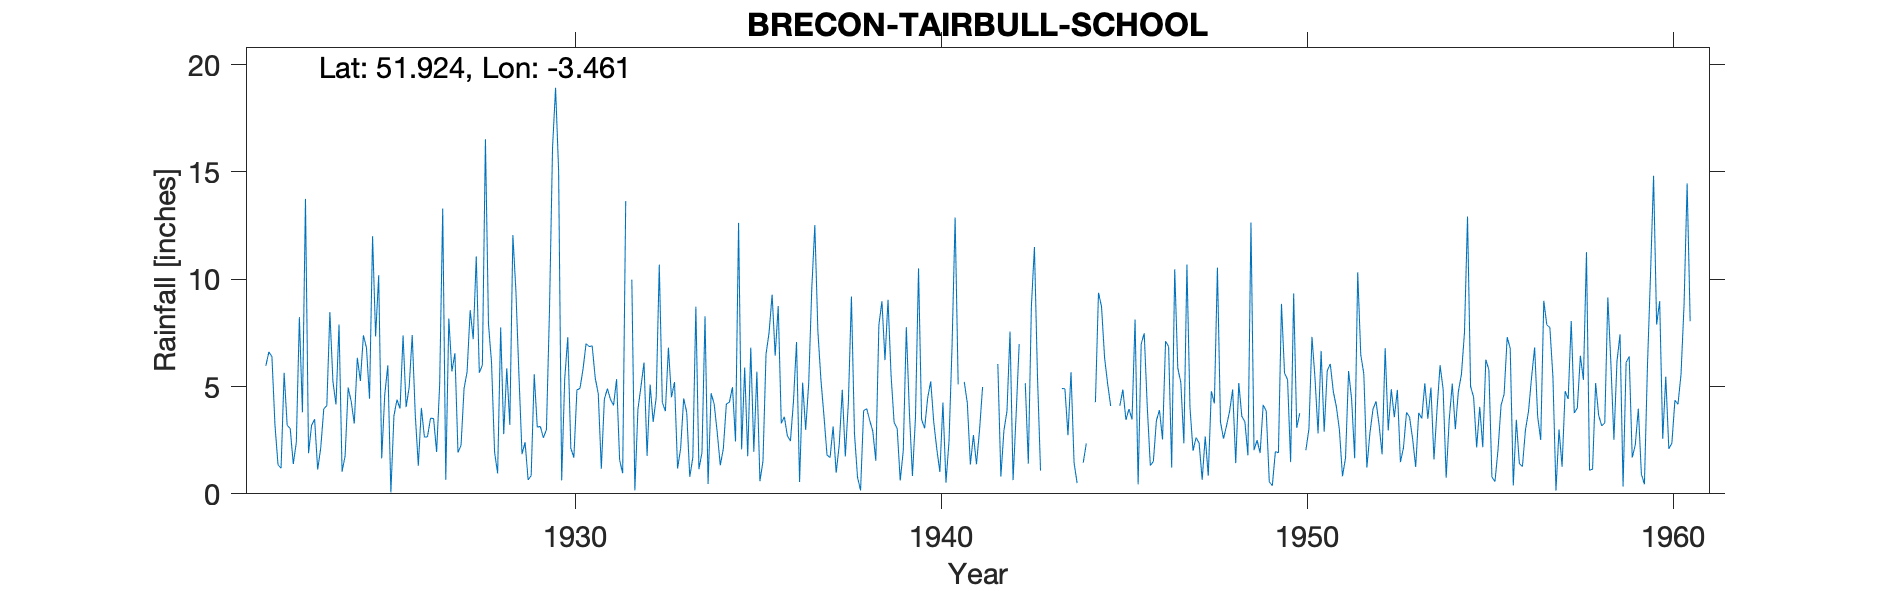

Source data for this figure (header and first rows):
BRECON-TAIRBULL-SCHOOL, , , , , , , , , , , , , , , , , , , , , , , 
Grid ref, SN996261, Long, -3.461, Lat, 51.92, Elevation, 660, ft., , , , , , , , , , , , , , , 
Station no, 4198, , , , , , , , , , , , , , , , , , , , , , 
, 1920, 1921, 1922, 1923, 1924, 1925, 1926, 1927, 1928, 1929, 1930, 1931, 1932, 1933, 1934, 1935, 1936, 1937, 1938, 1939, 1940, 1941, 1942
January, , , 5.96, 3.8, 7.89, 7.33, 7.4, 8.17, 16.52, 1.85, 15.04, 5.4, 9.98, 6.81, 8.27, 2.07, 8.75, 12.52, 9.19, 9.04, 3.05, , 6.05
February, , , 6.61, 13.74, 1.03, 10.18, 3.68, 5.7, 7.91, 2.4, 0.63, 4.66, 0.16, 4.5, 0.46, 5.88, 3.28, 7.58, 2.8, 5.52, 4.47, 5.21, 0.8
March, , , 6.39, 1.89, 1.77, 1.65, 1.31, 6.55, 6.12, 0.65, 5.36, 1.17, 3.94, 5.21, 4.69, 1.75, 3.59, 5.31, 0.77, 3.32, 5.24, 4.23, 2.95
April, , , 3.2, 3.19, 4.95, 4.63, 4, 1.93, 1.94, 0.85, 7.3, 4.42, 5, 1.18, 4.18, 6.81, 2.7, 3.63, 0.16, 3.05, 3.33, 1.37, 3.85
May, , , 1.35, 3.48, 4.3, 5.99, 2.64, 2.25, 0.95, 5.57, 2.12, 4.9, 6.12, 2.11, 2.86, 1.96, 2.46, 1.8, 3.87, 0.62, 2.08, 2.74, 7.56
June, , , 1.19, 1.13, 3.27, 0.06, 2.66, 4.91, 7.75, 3.11, 1.69, 4.4, 1.77, 4.44, 1.33, 5.69, 4.31, 1.69, 3.97, 2.01, 1.02, 1.38, 0.64
July, , , 5.64, 2.14, 6.34, 3.63, 3.52, 5.69, 2.78, 3.14, 4.84, 4.12, 5.09, 3.79, 2.1, 0.59, 7.07, 3.14, 3.42, 7.76, 4.25, 2.95, 3.69
August, , , 3.19, 3.96, 5.26, 4.39, 3.51, 8.56, 5.85, 2.61, 4.91, 5.34, 3.35, 0.79, 4.19, 1.52, 0.55, 0.98, 2.92, 3.82, 0.52, 4.98, 6.98
September, , , 3.04, 4.11, 7.39, 3.97, 1.95, 7.2, 3.21, 2.99, 5.81, 1.57, 4.5, 1.69, 4.27, 6.51, 5.18, 2.27, 1.54, 0.83, 2.46, , 
October, , , 1.39, 8.47, 6.8, 7.38, 5.1, 11.06, 12.06, 8.53, 7, 0.96, 10.68, 8.72, 4.97, 7.51, 2.98, 4.85, 7.86, 3.54, 6.91, , 5.16
November, , , 2.39, 5.24, 4.43, 4.04, 13.29, 5.64, 9.42, 16.1, 6.86, 13.64, 4.26, 1.15, 2.44, 9.28, 5.16, 1.74, 8.97, 10.5, 12.87, 4.99, 1.41
December, , , 8.23, 4.16, 12, 4.97, 0.65, 5.99, 5.48, 18.92, 6.89, , 3.85, 1.92, 12.62, 6.43, 9.57, 4.26, 6.23, 3.47, 5.1, , 8.72
Total, , , 48.58, 55.31, 65.43, 58.22, 49.71, 73.65, 79.99, 66.72, 68.45, , 58.7, 42.31, 52.38, 56, 55.6, 49.77, 51.7, 53.48, 51.3, , 
NGR is from 1950s record and is Tairbull…, , , , , , , , , , , , , , , , , , , , , , , 
